Labelled photos from "dataset_demo_w_name", an image-classification folder in BurakEmreGundes/HousePlantDataset. The possible labels are: antoryum, areca palm, ask merdiveni, baris cicegi, begonia rex indian summer, begonia rex maori haze, cin para bitkisi, croton petra, mountain palm, deve tabani bitkisi, difenbahya, dracena massengena, dua cicegi, euphorbia obesa cactus, ficus elastica belize, guzmania bromeliad, ikili yukka bitkisi, kaucuk cicegi, para agaci, pasa kilici, peribacalari, sans bambusu, star aster.

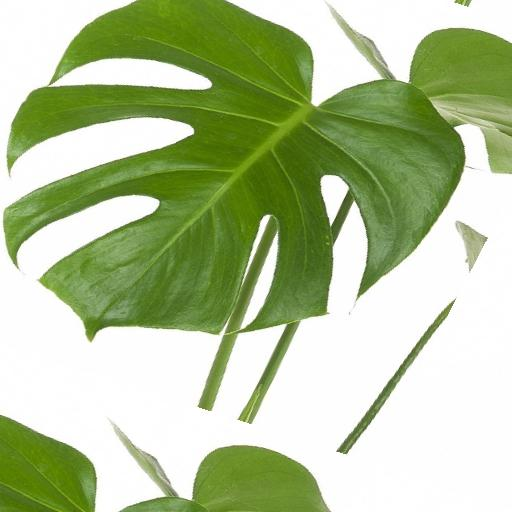
Label: deve tabani bitkisi

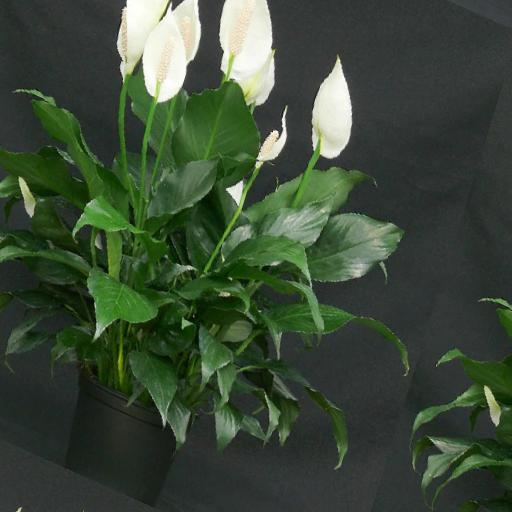
Label: baris cicegi

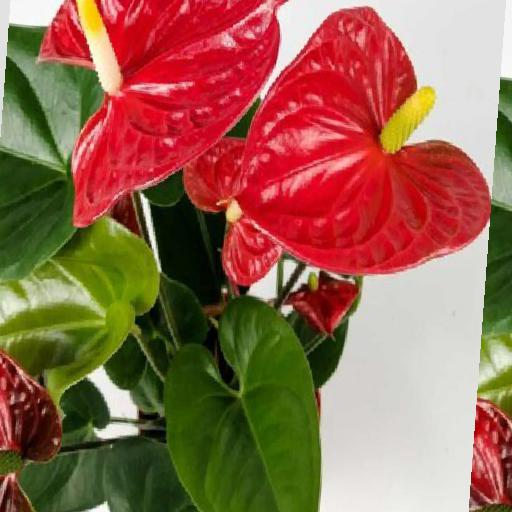
Label: antoryum

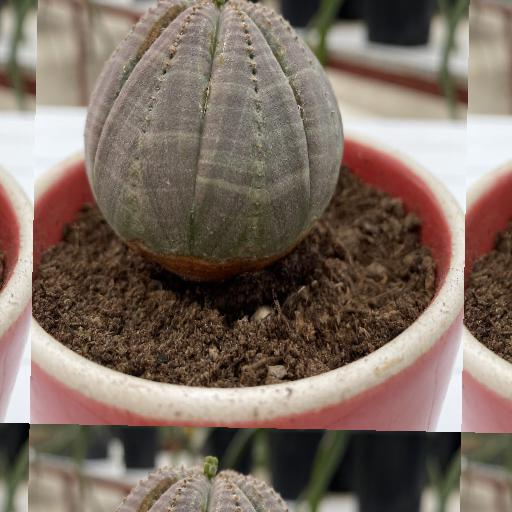
Label: euphorbia obesa cactus

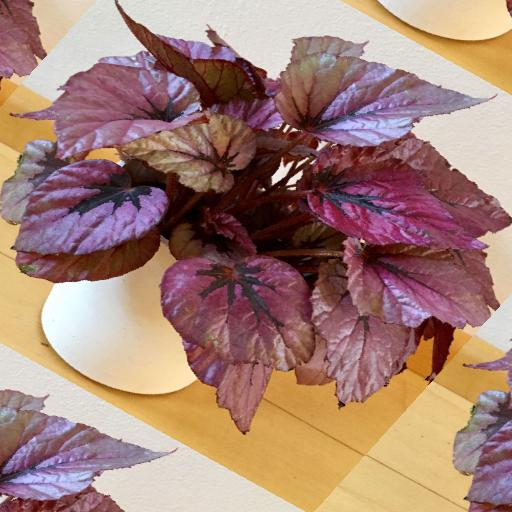
Label: begonia rex indian summer

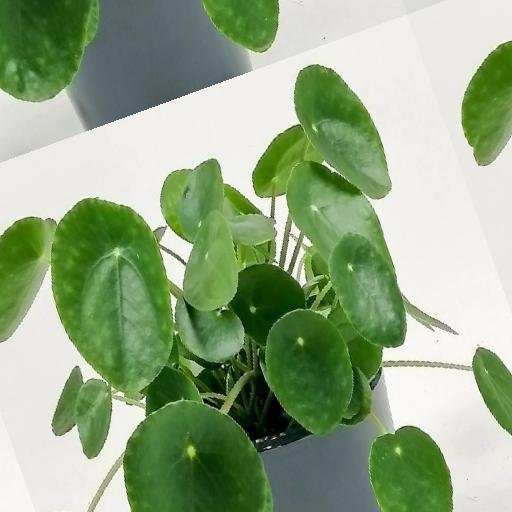
Label: cin para bitkisi
